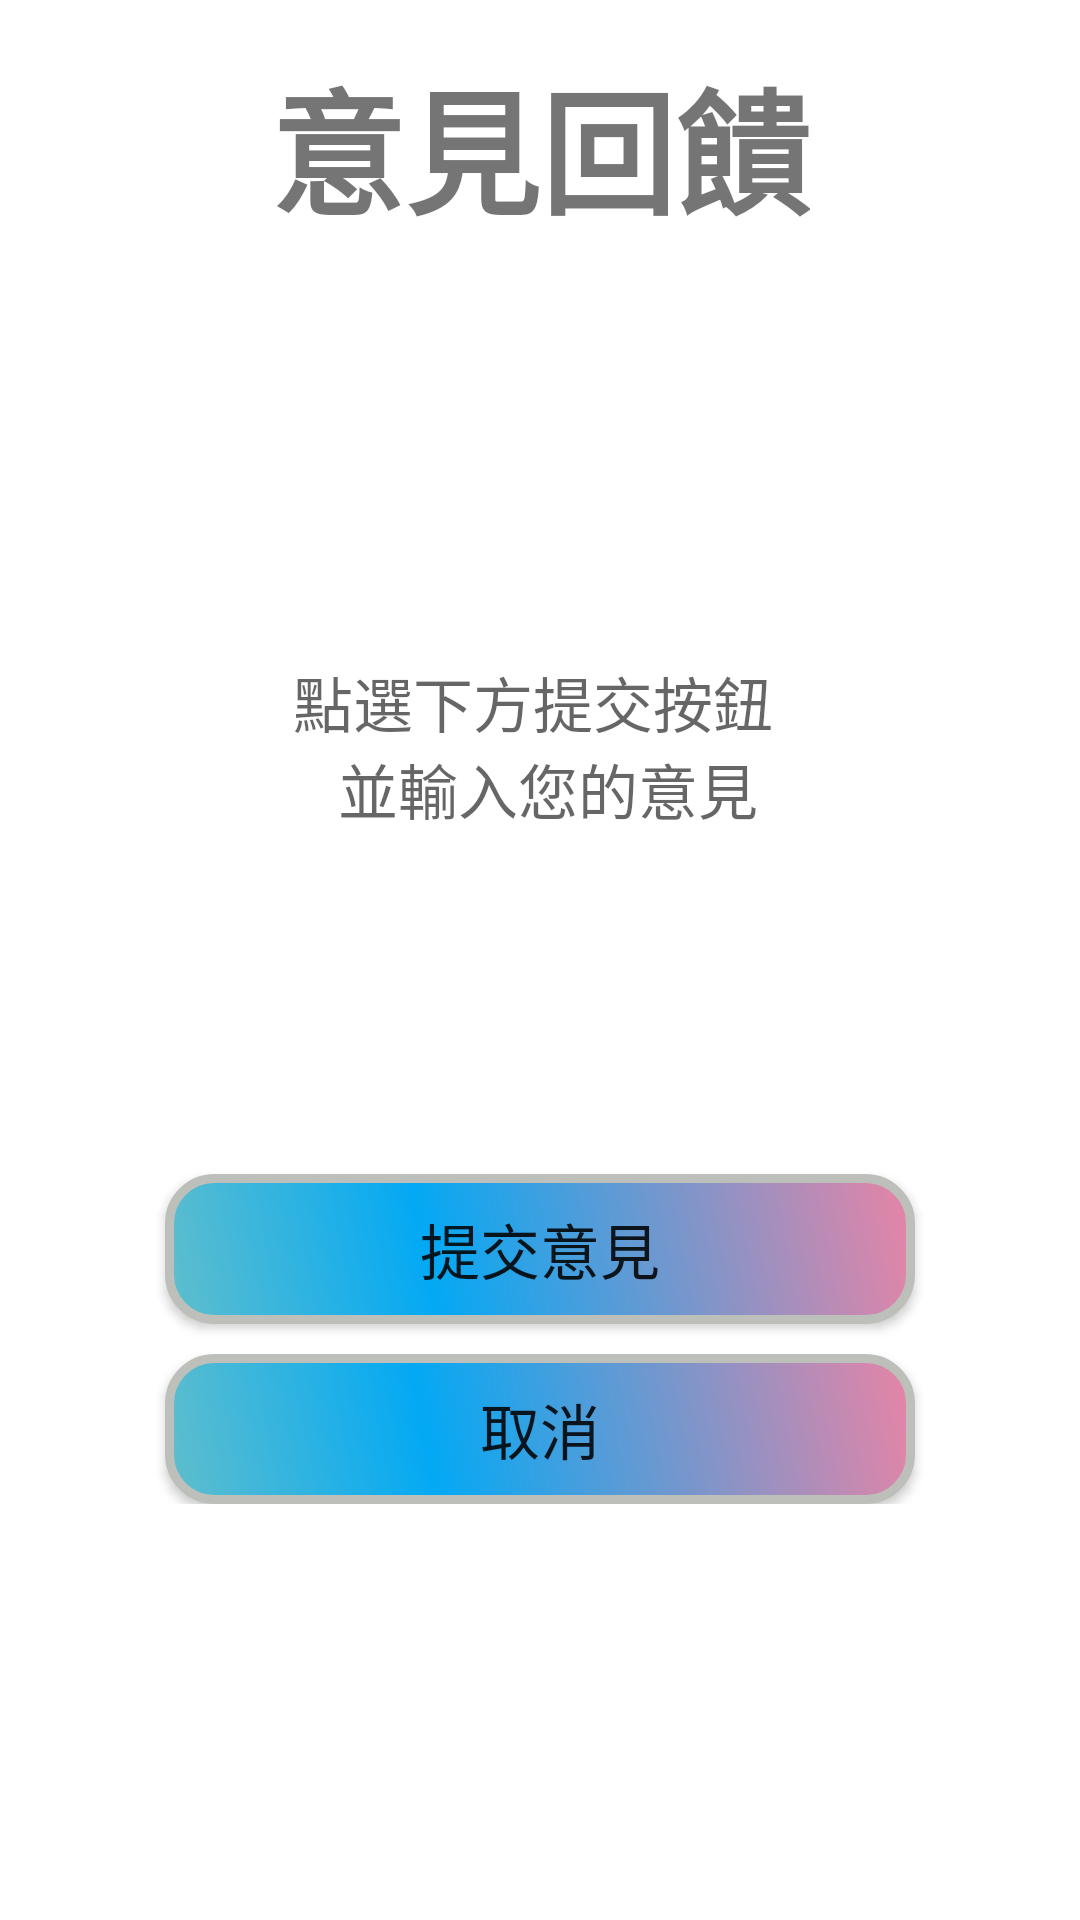

This screen was rendered from an Android layout file. Write that file and the resources it references.
<!-- AndroidManifest.xml: application theme Theme.MyApplication -->
<!-- res/layout/fragment_feedback.xml -->
<?xml version="1.0" encoding="utf-8"?>
<ScrollView xmlns:android="http://schemas.android.com/apk/res/android"
	xmlns:tools="http://schemas.android.com/tools"
	android:layout_width="match_parent"
	android:layout_height="match_parent"
	tools:context=".ui.feedback.feedback">

	<LinearLayout
		android:layout_width="match_parent"
		android:layout_height="match_parent"
		android:orientation="vertical"
		android:padding="16dp"
		android:gravity="center_horizontal"
		tools:ignore="ScrollViewSize,UselessParent">

		<TextView
			android:id="@+id/textViewTitle"
			android:layout_width="wrap_content"
			android:layout_height="wrap_content"
			android:text="@string/Feedback"
			android:textSize="45sp"
			android:layout_gravity="center_horizontal"
			android:layout_marginBottom="16dp"
			android:textStyle="bold"
			tools:ignore="HardcodedText" />

		<ImageView
			android:id="@+id/image_user"
			android:layout_width="380dp"
			android:layout_height="wrap_content"
			android:layout_centerHorizontal="true"
			android:layout_marginBottom="24dp"
			android:src="@drawable/menu_message"
			tools:ignore="ContentDescription,ObsoleteLayoutParam" />

		<TextView
			android:id="@+id/editTextFeedback"
			android:layout_width="match_parent"
			android:layout_height="254dp"
			android:layout_marginBottom="16dp"
			android:hint="@string/Enter_comments"
			android:gravity="center"
			android:maxLines="20"
			android:textSize="20sp"
			tools:ignore="Autofill,HardcodedText,TextFields" />

		<Button
			android:id="@+id/buttonSubmit"
			android:layout_width="wrap_content"
			android:layout_height="wrap_content"
			android:text="@string/Submit_comments"
			android:background="@drawable/color"
			android:textSize="20sp"
			android:layout_gravity="center_horizontal"
			tools:ignore="HardcodedText" />

		<Button
			android:id="@+id/button_not_submit"
			android:layout_width="wrap_content"
			android:layout_height="wrap_content"
			android:text="@string/Not_submit_comments"
			android:background="@drawable/color"
			android:layout_marginTop="10dp"
			android:textSize="20sp"
			android:layout_gravity="center_horizontal"
			tools:ignore="ButtonStyle,HardcodedText" />

	</LinearLayout>
</ScrollView>
<!-- resources referenced by this layout -->
<resources>
  <!-- drawable color (drawable) -->
  <?xml version="1.0" encoding="utf-8"?>
  <shape xmlns:android="http://schemas.android.com/apk/res/android"
  
      android:shape="rectangle" >
      <corners
          android:radius="15dp"
          />
      <gradient
          android:angle="45"
          android:centerX="35%"
          android:centerColor="#03A9F4"
          android:startColor="#60BECC"
          android:endColor="#E884A6"
          android:type="linear"
          />
      <padding
          android:left="0dp"
          android:top="0dp"
          android:right="0dp"
          android:bottom="0dp"
          />
      <size
          android:width="250dp"
          android:height="50dp"
          />
      <stroke
          android:width="3dp"
          android:color="#BDC0BA"
          />
  </shape>
  <string name="Enter_comments">點選下方提交按鈕 \n 並輸入您的意見</string>
  <string name="Feedback">意見回饋</string>
  <string name="Not_submit_comments">取消</string>
  <string name="Submit_comments">提交意見</string>
  <style name="Theme.MyApplication" parent="Theme.MaterialComponents.DayNight.DarkActionBar">
  		
  		<item name="colorPrimary">@color/purple_500</item>
  		<item name="colorPrimaryVariant">@color/purple_700</item>
  		<item name="colorOnPrimary">@color/white</item>
  		
  		<item name="colorSecondary">@color/teal_200</item>
  		<item name="colorSecondaryVariant">@color/teal_700</item>
  		<item name="colorOnSecondary">@color/black</item>
  		
  		<item name="android:statusBarColor">?attr/colorPrimaryVariant</item>
  		
  	</style>
  <color name="purple_500">#FF6200EE</color>
  <color name="purple_700">#FF3700B3</color>
  <color name="white">#FFFFFFFF</color>
  <color name="teal_200">#FF03DAC5</color>
  <color name="teal_700">#FF018786</color>
  <color name="black">#FF000000</color>
</resources>
